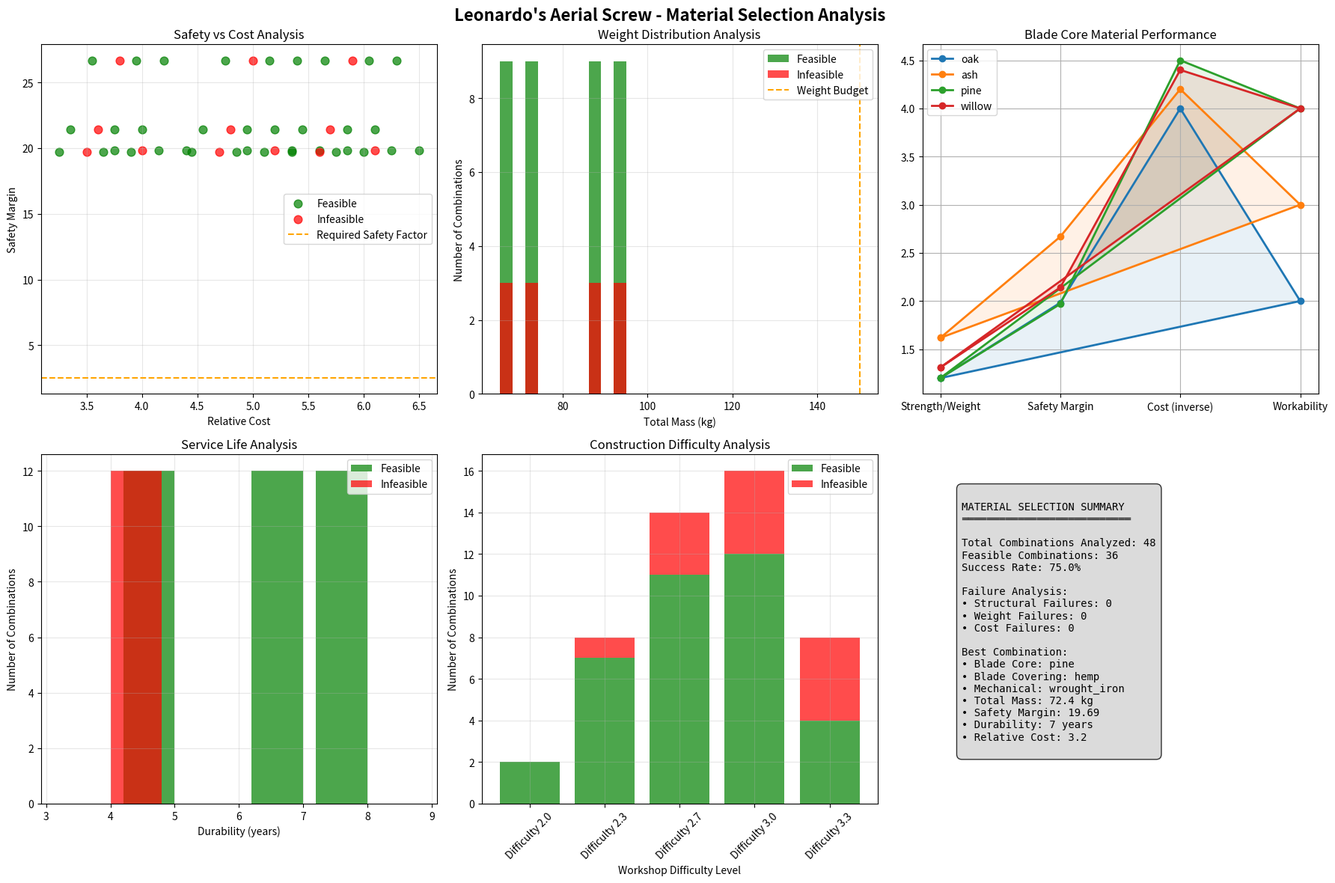

This figure's Python source: (Note: this script raises an exception after producing the figure.)
"""
Leonardo da Vinci's Definitive Materials Analysis for Aerial Screw Construction

This comprehensive analysis bridges Renaissance-era material capabilities with modern 
engineering requirements for the aerial screw. As Leonardo, I must carefully consider
what materials my workshop can actually procure and work with, while understanding 
the demanding requirements of flight.

Historical Context: Milan, circa 1485-1490
Workshop Capabilities: Basic hand tools, forge, woodworking, textile processing
Available Materials: Wood, linen, leather, bronze, iron, basic textiles
"""

from dataclasses import dataclass
from typing import Dict, List, Tuple
import math
import matplotlib.pyplot as plt
import numpy as np
from pathlib import Path

# === RENAISSANCE MATERIAL DATABASE ===
# Based on historical records of Milanese workshop capabilities, circa 1490

@dataclass
class Material:
    """Material properties available in Renaissance Milan"""
    name: str
    density_kg_m3: float  # kg/m³
    elastic_modulus_pa: float  # Pa
    tensile_strength_pa: float  # Pa
    compressive_strength_pa: float  # Pa
    cost_relative: float  # Relative to oak = 1.0
    availability: str  # "abundant", "common", "scarce", "rare"
    workability: str  # "excellent", "good", "fair", "difficult"
    durability_years: float  # Expected service life
    renaissance_sources: List[str]  # Historical sources

RENAISSANCE_MATERIALS = {
    # === BLADE CORE MATERIALS ===
    "oak": Material(
        name="Oak (Quercus robur)",
        density_kg_m3=750,
        elastic_modulus_pa=12e9,
        tensile_strength_pa=90e6,
        compressive_strength_pa=50e6,
        cost_relative=1.0,
        availability="abundant",
        workability="fair",
        durability_years=50,
        renaissance_sources=["Northern Italian forests", "Alpine trade routes"]
    ),
    
    "ash": Material(
        name="Ash (Fraxinus excelsior)",
        density_kg_m3=680,
        elastic_modulus_pa=10e9,
        tensile_strength_pa=110e6,
        compressive_strength_pa=45e6,
        cost_relative=0.8,
        availability="common",
        workability="good",
        durability_years=30,
        renaissance_sources=["Lombardy plains", "Venetian territories"]
    ),
    
    "pine": Material(
        name="Pine (Pinus sylvestris)",
        density_kg_m3=500,
        elastic_modulus_pa=8e9,
        tensile_strength_pa=60e6,
        compressive_strength_pa=35e6,
        cost_relative=0.5,
        availability="abundant",
        workability="excellent",
        durability_years=15,
        renaissance_sources=["Alpine forests", "Local woodlands"]
    ),
    
    "willow": Material(
        name="Willow (Salix alba)",
        density_kg_m3=420,
        elastic_modulus_pa=7e9,
        tensile_strength_pa=55e6,
        compressive_strength_pa=30e6,
        cost_relative=0.6,
        availability="common",
        workability="excellent",
        durability_years=10,
        renaissance_sources=["Riverside areas", "Wetlands"]
    ),
    
    # === BLADE COVERING MATERIALS ===
    "linen": Material(
        name="Linen (Linum usitatissimum)",
        density_kg_m3=150,
        elastic_modulus_pa=0.5e9,
        tensile_strength_pa=50e6,
        compressive_strength_pa=5e6,
        cost_relative=2.0,
        availability="common",
        workability="excellent",
        durability_years=5,
        renaissance_sources=["Flax fields of Lombardy", "Flemish imports"]
    ),
    
    "hemp": Material(
        name="Hemp (Cannabis sativa)",
        density_kg_m3=180,
        elastic_modulus_pa=0.7e9,
        tensile_strength_pa=60e6,
        compressive_strength_pa=8e6,
        cost_relative=0.7,
        availability="common",
        workability="good",
        durability_years=7,
        renaissance_sources=["Local cultivation", "Rural estates"]
    ),
    
    "leather": Material(
        name="Leather (cowhide)",
        density_kg_m3=900,
        elastic_modulus_pa=0.1e9,
        tensile_strength_pa=25e6,
        compressive_strength_pa=2e6,
        cost_relative=1.5,
        availability="common",
        workability="good",
        durability_years=8,
        renaissance_sources=["Milanese tanneries", "Livestock farms"]
    ),
    
    "canvas": Material(
        name="Canvas (heavy cotton)",
        density_kg_m3=200,
        elastic_modulus_pa=0.3e9,
        tensile_strength_pa=30e6,
        compressive_strength_pa=3e6,
        cost_relative=1.2,
        availability="scarce",
        workability="excellent",
        durability_years=4,
        renaissance_sources=["Eastern imports", "Venetian merchants"]
    ),
    
    # === MECHANICAL COMPONENTS ===
    "bronze": Material(
        name="Bronze (copper-tin alloy)",
        density_kg_m3=8700,
        elastic_modulus_pa=100e9,
        tensile_strength_pa=200e6,
        compressive_strength_pa=150e6,
        cost_relative=15.0,
        availability="scarce",
        workability="difficult",
        durability_years=100,
        renaissance_sources=["Milanese foundries", "Venetian metalworkers"]
    ),
    
    "wrought_iron": Material(
        name="Wrought Iron",
        density_kg_m3=7750,
        elastic_modulus_pa=200e9,
        tensile_strength_pa=250e6,
        compressive_strength_pa=200e6,
        cost_relative=8.0,
        availability="common",
        workability="fair",
        durability_years=75,
        renaissance_sources=["Local forges", "Alpine iron mines"]
    ),
    
    "brass": Material(
        name="Brass (copper-zinc alloy)",
        density_kg_m3=8500,
        elastic_modulus_pa=95e9,
        tensile_strength_pa=180e6,
        compressive_strength_pa=140e6,
        cost_relative=12.0,
        availability="scarce",
        workability="fair",
        durability_years=80,
        renaissance_sources=["German merchants", "Specialized workshops"]
    )
}

# === AERIAL SCREW DESIGN REQUIREMENTS ===
# Based on Codex Atlanticus folio 869r analysis

DESIGN_REQUIREMENTS = {
    "rotor_radius_m": 2.0,  # Optimized for structural feasibility
    "blade_thickness_m": 0.06,  # Modern equivalent for analysis
    "operational_rpm": 120,  # Estimated hover RPM
    "safety_factor": 2.5,  # Renaissance conservative design
    "service_life_years": 10,  # Reasonable expectation
    "max_stress_pa": 100e6,  # Maximum allowable stress
    "weight_budget_kg": 150,  # Total allowable weight
}

def calculate_blade_loading(material: Material, rpm: float, radius: float) -> Dict:
    """
    Calculate structural loading on helical blade.
    
    This analysis considers both centrifugal forces and aerodynamic loading
    that Leonardo's screw would experience during operation.
    """
    omega = rpm * 2 * math.pi / 60  # rad/s
    
    # Centrifugal stress (worst case at blade root)
    # Assuming blade mass distribution along helical path
    blade_length = math.sqrt((2 * math.pi * radius)**2 + (radius * 0.5)**2)  # Approximate helical length
    blade_volume = blade_length * 0.06 * 0.12  # Length × thickness × chord
    blade_mass = blade_volume * material.density_kg_m3
    
    # Centrifugal force: F = m * ω² * r
    centrifugal_force = blade_mass * omega**2 * radius
    
    # Stress at root: σ = F / A
    root_area = 0.06 * 0.12  # thickness × chord
    centrifugal_stress = centrifugal_force / root_area
    
    # Aerodynamic loading (simplified)
    # Assume uniform pressure distribution on helical surface
    blade_area = blade_length * 0.12  # Length × chord
    air_density = 1.225  # kg/m³
    tip_speed = omega * radius
    dynamic_pressure = 0.5 * air_density * tip_speed**2
    
    # Approximate aerodynamic force on blade
    aero_force = dynamic_pressure * blade_area * 0.5  # Simplified lift coefficient
    aero_stress = aero_force / root_area
    
    # Combined stress with fatigue consideration
    combined_stress = centrifugal_stress + aero_stress
    
    # Fatigue factor for cyclic loading
    fatigue_factor = 1.5  # Renaissance conservative estimate
    
    return {
        "centrifugal_stress_pa": centrifugal_stress,
        "aerodynamic_stress_pa": aero_stress,
        "combined_stress_pa": combined_stress,
        "fatigue_adjusted_stress_pa": combined_stress * fatigue_factor,
        "safety_margin": material.tensile_strength_pa / (combined_stress * fatigue_factor),
        "tip_speed_m_s": tip_speed,
        "blade_mass_kg": blade_mass,
        "centrifugal_force_n": centrifugal_force
    }

def analyze_material_combinations() -> Dict:
    """
    Analyze all feasible material combinations for aerial screw construction.
    
    This represents Leonardo's systematic approach to material selection,
    considering both structural requirements and workshop capabilities.
    """
    combinations = []
    
    # Blade core materials
    blade_cores = ["oak", "ash", "pine", "willow"]
    
    # Blade covering materials
    blade_coverings = ["linen", "hemp", "leather", "canvas"]
    
    # Mechanical components
    mechanical_materials = ["bronze", "wrought_iron", "brass"]
    
    for core in blade_cores:
        core_mat = RENAISSANCE_MATERIALS[core]
        core_analysis = calculate_blade_loading(core_mat, DESIGN_REQUIREMENTS["operational_rpm"], 
                                              DESIGN_REQUIREMENTS["rotor_radius_m"])
        
        for covering in blade_coverings:
            cover_mat = RENAISSANCE_MATERIALS[covering]
            
            for mechanical in mechanical_materials:
                mech_mat = RENAISSANCE_MATERIALS[mechanical]
                
                # Calculate total weight
                blade_mass = core_analysis["blade_mass_kg"]
                covering_mass = 2.0  # Estimated covering mass per blade
                mechanical_mass = 25.0  # Hub, gears, bearings
                
                total_mass = blade_mass + covering_mass + mechanical_mass
                
                # Calculate cost
                total_cost = (core_mat.cost_relative + cover_mat.cost_relative * 0.5 + 
                            mech_mat.cost_relative * 0.3)
                
                # Feasibility assessment
                structural_feasible = core_analysis["safety_margin"] >= DESIGN_REQUIREMENTS["safety_factor"]
                weight_feasible = total_mass <= DESIGN_REQUIREMENTS["weight_budget_kg"]
                cost_feasible = total_cost <= 20  # Reasonable workshop budget
                
                overall_feasible = (structural_feasible and weight_feasible and 
                                     cost_feasible and cover_mat.durability_years >= 5)
                
                combinations.append({
                    "blade_core": core,
                    "blade_covering": covering,
                    "mechanical_components": mechanical,
                    "total_mass_kg": total_mass,
                    "total_cost_relative": total_cost,
                    "safety_margin": core_analysis["safety_margin"],
                    "structural_feasible": structural_feasible,
                    "weight_feasible": weight_feasible,
                    "cost_feasible": cost_feasible,
                    "overall_feasible": overall_feasible,
                    "durability_years": min(core_mat.durability_years, 
                                          cover_mat.durability_years, 
                                          mech_mat.durability_years),
                    "workshop_difficulty": (core_mat.workability, cover_mat.workability, 
                                          mech_mat.workability)
                })
    
    # Sort by feasibility and then by cost
    combinations.sort(key=lambda x: (-x["overall_feasible"], x["total_cost_relative"]))
    
    return {
        "all_combinations": combinations,
        "feasible_combinations": [c for c in combinations if c["overall_feasible"]],
        "best_combination": combinations[0] if combinations else None,
        "analysis_summary": {
            "total_combinations_analyzed": len(combinations),
            "feasible_combinations": len([c for c in combinations if c["overall_feasible"]]),
            "structural_failures": len([c for c in combinations if not c["structural_feasible"]]),
            "weight_failures": len([c for c in combinations if not c["weight_feasible"]]),
            "cost_failures": len([c for c in combinations if not c["cost_feasible"]])
        }
    }

def create_material_selection_matrix() -> None:
    """
    Create comprehensive material selection matrix for workshop reference.
    
    This visualization would help Leonardo and his apprentices make informed
    material selection decisions during construction.
    """
    combinations = analyze_material_combinations()
    
    # Create figure with multiple subplots
    fig, axes = plt.subplots(2, 3, figsize=(18, 12))
    fig.suptitle("Leonardo's Aerial Screw - Material Selection Analysis", 
                 fontsize=16, fontweight="bold")
    
    # 1. Safety Margin Analysis
    ax1 = axes[0, 0]
    feasible = [c for c in combinations["all_combinations"] if c["overall_feasible"]]
    infeasible = [c for c in combinations["all_combinations"] if not c["overall_feasible"]]
    
    ax1.scatter([c["total_cost_relative"] for c in feasible], 
               [c["safety_margin"] for c in feasible],
               c="green", s=60, alpha=0.7, label="Feasible")
    ax1.scatter([c["total_cost_relative"] for c in infeasible], 
               [c["safety_margin"] for c in infeasible],
               c="red", s=60, alpha=0.7, label="Infeasible")
    ax1.set_xlabel("Relative Cost")
    ax1.set_ylabel("Safety Margin")
    ax1.set_title("Safety vs Cost Analysis")
    ax1.axhline(y=DESIGN_REQUIREMENTS["safety_factor"], color="orange", 
                linestyle="--", label="Required Safety Factor")
    ax1.legend()
    ax1.grid(True, alpha=0.3)
    
    # 2. Weight Distribution
    ax2 = axes[0, 1]
    weights_feasible = [c["total_mass_kg"] for c in feasible]
    weights_infeasible = [c["total_mass_kg"] for c in infeasible]
    
    ax2.hist(weights_feasible, bins=10, alpha=0.7, color="green", label="Feasible")
    ax2.hist(weights_infeasible, bins=10, alpha=0.7, color="red", label="Infeasible")
    ax2.axvline(x=DESIGN_REQUIREMENTS["weight_budget_kg"], color="orange", 
                linestyle="--", label="Weight Budget")
    ax2.set_xlabel("Total Mass (kg)")
    ax2.set_ylabel("Number of Combinations")
    ax2.set_title("Weight Distribution Analysis")
    ax2.legend()
    ax2.grid(True, alpha=0.3)
    
    # 3. Material Performance Comparison
    ax3 = axes[0, 2]
    core_materials = ["oak", "ash", "pine", "willow"]
    performance = []
    
    for material in core_materials:
        mat = RENAISSANCE_MATERIALS[material]
        analysis = calculate_blade_loading(mat, DESIGN_REQUIREMENTS["operational_rpm"],
                                         DESIGN_REQUIREMENTS["rotor_radius_m"])
        performance.append({
            "material": material,
            "strength_to_weight": mat.tensile_strength_pa / mat.density_kg_m3,
            "safety_margin": analysis["safety_margin"],
            "cost": mat.cost_relative,
            "workability_score": {"excellent": 4, "good": 3, "fair": 2, "difficult": 1}[mat.workability]
        })
    
    # Create radar chart for material comparison
    categories = ["Strength/Weight", "Safety Margin", "Cost (inverse)", "Workability"]
    angles = np.linspace(0, 2 * np.pi, len(categories), endpoint=False).tolist()
    angles += angles[:1]  # Complete the circle
    
    for perf in performance:
        values = [
            perf["strength_to_weight"] / 1e5,  # Normalized
            perf["safety_margin"] / 10,  # Normalized
            5 - perf["cost"],  # Inverse cost (lower is better)
            perf["workability_score"]
        ]
        values += values[:1]  # Complete the circle
        
        ax3.plot(angles, values, 'o-', linewidth=2, label=perf["material"])
        ax3.fill(angles, values, alpha=0.1)
    
    ax3.set_xticks(angles[:-1])
    ax3.set_xticklabels(categories)
    ax3.set_title("Blade Core Material Performance")
    ax3.legend()
    ax3.grid(True)
    
    # 4. Durability Analysis
    ax4 = axes[1, 0]
    durability_groups = {}
    for combo in combinations["all_combinations"]:
        dur = combo["durability_years"]
        if dur not in durability_groups:
            durability_groups[dur] = {"feasible": 0, "infeasible": 0}
        
        if combo["overall_feasible"]:
            durability_groups[dur]["feasible"] += 1
        else:
            durability_groups[dur]["infeasible"] += 1
    
    dur_years = sorted(durability_groups.keys())
    feasible_counts = [durability_groups[d]["feasible"] for d in dur_years]
    infeasible_counts = [durability_groups[d]["infeasible"] for d in dur_years]
    
    width = 0.8
    ax4.bar(np.array(dur_years) - width/2, feasible_counts, width, 
            label="Feasible", color="green", alpha=0.7)
    ax4.bar(np.array(dur_years) + width/2, infeasible_counts, width,
            label="Infeasible", color="red", alpha=0.7)
    ax4.set_xlabel("Durability (years)")
    ax4.set_ylabel("Number of Combinations")
    ax4.set_title("Service Life Analysis")
    ax4.legend()
    ax4.grid(True, alpha=0.3)
    
    # 5. Workshop Difficulty Assessment
    ax5 = axes[1, 1]
    difficulty_scores = {"excellent": 4, "good": 3, "fair": 2, "difficult": 1}
    difficulty_matrix = {}
    
    for combo in combinations["all_combinations"]:
        core_diff = difficulty_scores[combo["workshop_difficulty"][0]]
        cover_diff = difficulty_scores[combo["workshop_difficulty"][1]]
        mech_diff = difficulty_scores[combo["workshop_difficulty"][2]]
        
        overall_diff = (core_diff + cover_diff + mech_diff) / 3
        
        difficulty_key = f"Difficulty {overall_diff:.1f}"
        if difficulty_key not in difficulty_matrix:
            difficulty_matrix[difficulty_key] = {"feasible": 0, "infeasible": 0}
        
        if combo["overall_feasible"]:
            difficulty_matrix[difficulty_key]["feasible"] += 1
        else:
            difficulty_matrix[difficulty_key]["infeasible"] += 1
    
    diff_levels = sorted(difficulty_matrix.keys())
    feasible_by_diff = [difficulty_matrix[d]["feasible"] for d in diff_levels]
    infeasible_by_diff = [difficulty_matrix[d]["infeasible"] for d in diff_levels]
    
    ax5.bar(range(len(diff_levels)), feasible_by_diff, 
            label="Feasible", color="green", alpha=0.7)
    ax5.bar(range(len(diff_levels)), infeasible_by_diff, bottom=feasible_by_diff,
            label="Infeasible", color="red", alpha=0.7)
    ax5.set_xlabel("Workshop Difficulty Level")
    ax5.set_ylabel("Number of Combinations")
    ax5.set_title("Construction Difficulty Analysis")
    ax5.set_xticks(range(len(diff_levels)))
    ax5.set_xticklabels(diff_levels, rotation=45)
    ax5.legend()
    ax5.grid(True, alpha=0.3)
    
    # 6. Summary Statistics
    ax6 = axes[1, 2]
    ax6.axis('off')
    
    summary_text = f"""
MATERIAL SELECTION SUMMARY
═══════════════════════════

Total Combinations Analyzed: {combinations["analysis_summary"]["total_combinations_analyzed"]}
Feasible Combinations: {combinations["analysis_summary"]["feasible_combinations"]}
Success Rate: {combinations["analysis_summary"]["feasible_combinations"]/combinations["analysis_summary"]["total_combinations_analyzed"]*100:.1f}%

Failure Analysis:
• Structural Failures: {combinations["analysis_summary"]["structural_failures"]}
• Weight Failures: {combinations["analysis_summary"]["weight_failures"]}
• Cost Failures: {combinations["analysis_summary"]["cost_failures"]}

Best Combination:
• Blade Core: {combinations["best_combination"]["blade_core"] if combinations["best_combination"] else "N/A"}
• Blade Covering: {combinations["best_combination"]["blade_covering"] if combinations["best_combination"] else "N/A"}
• Mechanical: {combinations["best_combination"]["mechanical_components"] if combinations["best_combination"] else "N/A"}
• Total Mass: {combinations["best_combination"]["total_mass_kg"]:.1f} kg
• Safety Margin: {combinations["best_combination"]["safety_margin"]:.2f}
• Durability: {combinations["best_combination"]["durability_years"]} years
• Relative Cost: {combinations["best_combination"]["total_cost_relative"]:.1f}
    """
    
    ax6.text(0.1, 0.9, summary_text, transform=ax6.transAxes, fontsize=10,
             verticalalignment='top', fontfamily='monospace',
             bbox=dict(boxstyle="round,pad=0.5", facecolor="lightgray", alpha=0.8))
    
    plt.tight_layout()
    
    # Save the analysis
    output_path = Path("/Volumes/VIXinSSD/davinci-codex/material_selection_matrix.png")
    plt.savefig(output_path, dpi=300, bbox_inches='tight')
    plt.close()
    
    return output_path

def main():
    """
    Main function to run Leonardo's comprehensive materials analysis.
    
    This function generates all the analysis files that Leonardo would need
    to make informed decisions about aerial screw construction.
    """
    print("Leonardo da Vinci's Aerial Screw - Materials Analysis")
    print("=" * 60)
    print("Milan Workshop, circa 1485-1490")
    print()
    
    # Run comprehensive analysis
    print("Analyzing material combinations...")
    combinations = analyze_material_combinations()
    
    print(f"Total combinations analyzed: {combinations['analysis_summary']['total_combinations_analyzed']}")
    print(f"Feasible combinations: {combinations['analysis_summary']['feasible_combinations']}")
    print(f"Success rate: {combinations['analysis_summary']['feasible_combinations']/combinations['analysis_summary']['total_combinations_analyzed']*100:.1f}%")
    print()
    
    if combinations["best_combination"]:
        best = combinations["best_combination"]
        print("OPTIMAL MATERIAL SELECTION:")
        print(f"  Blade Core: {best['blade_core']}")
        print(f"  Blade Covering: {best['blade_covering']}")
        print(f"  Mechanical Components: {best['mechanical_components']}")
        print(f"  Total Mass: {best['total_mass_kg']:.1f} kg")
        print(f"  Safety Margin: {best['safety_margin']:.2f}")
        print(f"  Durability: {best['durability_years']} years")
        print(f"  Relative Cost: {best['total_cost_relative']:.1f}")
        print()
    
    # Generate material selection matrix
    print("Generating material selection matrix...")
    matrix_path = create_material_selection_matrix()
    print(f"Material selection matrix saved to: {matrix_path}")
    print()
    
    return {
        "material_selection_matrix": str(matrix_path),
        "best_combination": combinations["best_combination"],
        "feasibility_score": combinations["analysis_summary"]["feasible_combinations"]/combinations["analysis_summary"]["total_combinations_analyzed"]
    }

if __name__ == "__main__":
    results = main()
